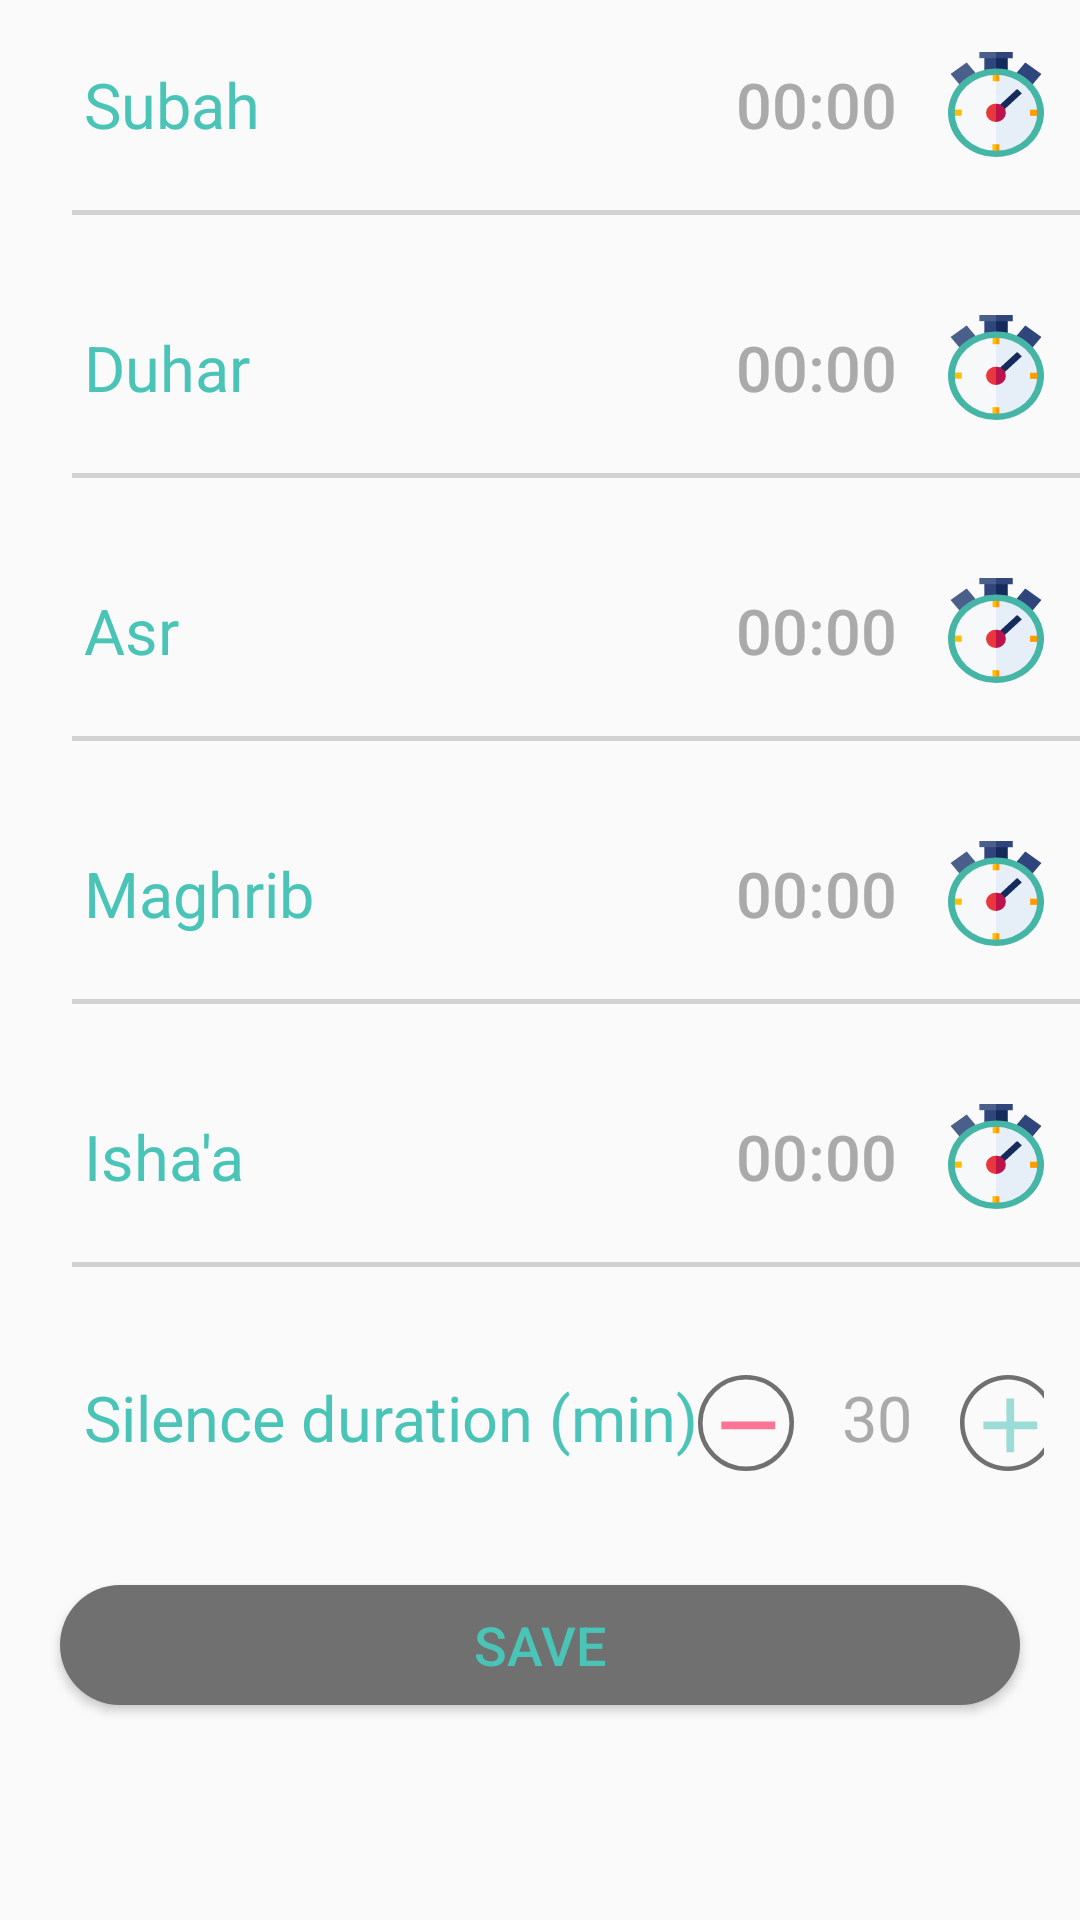

This screen was rendered from an Android layout file. Write that file and the resources it references.
<!-- AndroidManifest.xml: application theme AppTheme -->
<!-- res/layout/customizefragment.xml -->
<?xml version="1.0" encoding="utf-8"?>
<LinearLayout xmlns:android="http://schemas.android.com/apk/res/android"
    android:orientation="vertical" android:layout_width="match_parent"
    android:layout_height="match_parent"
    >
    <LinearLayout
        android:layout_width="match_parent"
        android:layout_height="46dp"
        android:layout_gravity="center"
        android:layout_margin="12sp"
        android:orientation="horizontal">
        <TextView
            android:layout_width="wrap_content"
            android:layout_height="wrap_content"
            android:layout_marginLeft="16dp"
            android:layout_marginBottom="8dp"
            android:text="Subah"
            android:textColor="@color/lightGreen"
            android:textSize="21sp" />

        <View
            android:layout_width="8dp"
            android:layout_height="0dp"
            android:layout_gravity="center"
            android:layout_weight="1"></View>
        <Button
            android:id="@+id/custom_subah_time"
            android:layout_width="wrap_content"
            android:layout_height="wrap_content"
            android:text="00:00"
            android:onClick="timePicker"
            android:textColor="@color/lightgray"
            android:background="@color/Transparent"
            android:textSize="21dp"/>
        <ImageView
            android:layout_gravity="center"
            android:layout_width="32dp"
            android:layout_height="35dp"
            android:background="@drawable/ic_group_28"/>



    </LinearLayout>
    <View
        android:background="@color/lightgray"
        android:layout_width="wrap_content"
        android:layout_height="1.5dp"
        android:alpha="0.5"
        android:layout_marginLeft="24dp"
        android:layout_marginBottom="16dp"></View>
    <LinearLayout
        android:layout_width="match_parent"
        android:layout_height="46dp"
        android:layout_gravity="center"
        android:layout_margin="12sp"
        android:orientation="horizontal">
        <TextView
            android:layout_width="wrap_content"
            android:layout_height="wrap_content"
            android:layout_marginLeft="16dp"
            android:layout_marginBottom="8dp"
            android:text="Duhar"
            android:textColor="@color/lightGreen"
            android:textSize="21sp" />

        <View
            android:layout_width="8dp"
            android:layout_height="0dp"
            android:layout_gravity="center"
            android:layout_weight="1"></View>

        <Button
            android:id="@+id/custom_duhar_time"
            android:layout_width="wrap_content"
            android:layout_height="wrap_content"
            android:text="00:00"
            android:textColor="@color/lightgray"
            android:background="@color/Transparent"
            android:textSize="21dp"/>
        <ImageView
            android:layout_gravity="center"
            android:layout_width="32dp"
            android:layout_height="35dp"
            android:background="@drawable/ic_group_28"/>

    </LinearLayout>
    <View
        android:background="@color/lightgray"
        android:layout_width="wrap_content"
        android:layout_height="1.5dp"
        android:alpha="0.5"
        android:layout_marginLeft="24dp"
        android:layout_marginBottom="16dp"></View>
    <LinearLayout
        android:layout_width="match_parent"
        android:layout_height="46dp"
        android:layout_gravity="center"
        android:layout_margin="12sp"
        android:orientation="horizontal">
        <TextView
            android:layout_width="wrap_content"
            android:layout_height="wrap_content"
            android:layout_marginLeft="16dp"
            android:layout_marginBottom="8dp"
            android:text="Asr"
            android:textColor="@color/lightGreen"
            android:textSize="21sp" />

        <View
            android:layout_width="8dp"
            android:layout_height="0dp"
            android:layout_gravity="center"
            android:layout_weight="1"></View>

        <Button
            android:id="@+id/custom_asr_time"
            android:layout_width="wrap_content"
            android:layout_height="wrap_content"
            android:text="00:00"
            android:textColor="@color/lightgray"
            android:background="@color/Transparent"
            android:textSize="21dp"/>
        <ImageView
            android:layout_gravity="center"
            android:layout_width="32dp"
            android:layout_height="35dp"
            android:background="@drawable/ic_group_28"/>

    </LinearLayout>
    <View
        android:background="@color/lightgray"
        android:layout_width="wrap_content"
        android:layout_height="1.5dp"
        android:alpha="0.5"
        android:layout_marginLeft="24dp"
        android:layout_marginBottom="16dp"></View>
    <LinearLayout
        android:layout_width="match_parent"
        android:layout_height="46dp"
        android:layout_gravity="center"
        android:layout_margin="12sp"
        android:orientation="horizontal">
        <TextView
            android:layout_width="wrap_content"
            android:layout_height="wrap_content"
            android:layout_marginLeft="16dp"
            android:layout_marginBottom="8dp"
            android:text="Maghrib"
            android:textColor="@color/lightGreen"
            android:textSize="21sp" />

        <View
            android:layout_width="8dp"
            android:layout_height="0dp"
            android:layout_gravity="center"
            android:layout_weight="1"></View>

        <Button
            android:id="@+id/custom_maghrib_time"
            android:layout_width="wrap_content"
            android:layout_height="wrap_content"
            android:background="@color/Transparent"
            android:text="00:00"
            android:textColor="@color/lightgray"
            android:textSize="21dp">

        </Button>
        <ImageView
            android:layout_gravity="center"
            android:layout_width="32dp"
            android:layout_height="35dp"
            android:background="@drawable/ic_group_28"/>

    </LinearLayout>
    <View
        android:background="@color/lightgray"
        android:layout_width="wrap_content"
        android:layout_height="1.5dp"
        android:alpha="0.5"
        android:layout_marginLeft="24dp"
        android:layout_marginBottom="16dp"></View>
    <LinearLayout
        android:layout_width="match_parent"
        android:layout_height="46dp"
        android:layout_gravity="center"
        android:layout_margin="12sp"
        android:orientation="horizontal">
        <TextView
            android:layout_width="wrap_content"
            android:layout_height="wrap_content"
            android:layout_marginLeft="16dp"
            android:layout_marginBottom="8dp"
            android:text="Isha'a"
            android:textColor="@color/lightGreen"
            android:textSize="21sp" />

        <View
            android:layout_width="8dp"
            android:layout_height="0dp"
            android:layout_gravity="center"
            android:layout_weight="1"></View>

        <Button
            android:id="@+id/custom_isha_time"
            android:layout_width="wrap_content"
            android:layout_height="wrap_content"
            android:text="00:00"
            android:textColor="@color/lightgray"
            android:background="@color/Transparent"
            android:textSize="21dp"/>
        <ImageView
            android:layout_gravity="center"
            android:layout_width="32dp"
            android:layout_height="35dp"
            android:background="@drawable/ic_group_28"/>
    </LinearLayout>
    <View
        android:background="@color/lightgray"
        android:layout_width="wrap_content"
        android:layout_height="1.5dp"
        android:alpha="0.5"
        android:layout_marginLeft="24dp"
        android:layout_marginBottom="16dp"></View>

    <LinearLayout
        android:layout_width="match_parent"
        android:layout_height="46dp"
        android:layout_gravity="center"
        android:layout_margin="12sp"
        android:orientation="horizontal">

        <TextView
            android:layout_width="wrap_content"
            android:layout_height="wrap_content"
            android:layout_marginLeft="16dp"
            android:layout_marginTop="8dp"
            android:text="Silence duration (min)"
            android:textColor="@color/lightGreen"
            android:textSize="21sp" />

        <View
            android:layout_width="8dp"
            android:layout_height="0dp"
            android:layout_gravity="center"
            android:layout_weight="1"></View>

        <ImageButton
            android:id="@+id/subtractBtn"
            android:layout_width="32dp"
            android:layout_height="32dp"
            android:layout_marginTop="8dp"
            android:background="@drawable/ic_minus" />

        <TextView
            android:id="@+id/duration"
            android:layout_width="wrap_content"
            android:layout_height="wrap_content"
            android:layout_marginLeft="16dp"
            android:layout_marginTop="8dp"
            android:layout_marginRight="16dp"
            android:text="30"
            android:textColor="@color/lightgray"
            android:textSize="21dp" />

        <ImageButton
            android:id="@+id/addBtn"
            android:layout_width="32dp"
            android:layout_height="32dp"
            android:layout_marginTop="8dp"
            android:layout_marginRight="5dp"
            android:outlineAmbientShadowColor="@color/cardview_shadow_end_color"
            android:background="@drawable/ic_plus"
            android:onClick="duration_Setter" />

    </LinearLayout>

    <Button
        android:id="@+id/save_custom"
        android:layout_width="320dp"
        android:layout_height="40dp"
        android:layout_gravity="center"
        android:layout_margin="20dp"
        android:background="@drawable/shape"
        android:onClick="sendMessage"
        android:text="Save"
        android:textSize="18dp"
        android:textColor ="@color/lightGreen"></Button>





</LinearLayout>
<!-- resources referenced by this layout -->
<resources>
  <color name="Transparent">#00000000</color>
  <color name="lightGreen">#49C4B7</color>
  <color name="lightgray">#AAAAAA</color>
  <!-- drawable ic_group_28: vector/xml drawable (drawable, 2663 chars, omitted) -->
  <!-- drawable ic_minus (drawable) -->
  <vector android:autoMirrored="true" android:height="21dp"
      android:viewportHeight="21" android:viewportWidth="21"
      android:width="21dp" xmlns:android="http://schemas.android.com/apk/res/android">
      <path android:fillColor="#00000000"
          android:pathData="M10.5,10.5m-10,0a10,10 0,1 1,20 0a10,10 0,1 1,-20 0"
          android:strokeColor="#707070" android:strokeWidth="1"/>
      <path android:fillAlpha="0.54" android:fillColor="#fd003a"
          android:fillType="evenOdd"
          android:pathData="M10.159,10.159L5.114,10.159v1.682L16.886,11.841L16.886,10.159L10.159,10.159Z" android:strokeAlpha="0.54"/>
  </vector>
  <!-- drawable ic_plus (drawable) -->
  <vector android:autoMirrored="true" android:height="21dp"
      android:viewportHeight="21" android:viewportWidth="21"
      android:width="21dp" xmlns:android="http://schemas.android.com/apk/res/android">
      <path android:fillColor="#707070"
          android:pathData="M10.5,1C5.2617,1 1,5.2617 1,10.5C1,15.7383 5.2617,20 10.5,20C15.7383,20 20,15.7383 20,10.5C20,5.2617 15.7383,1 10.5,1M10.5,0C16.299,0 21,4.701 21,10.5C21,16.299 16.299,21 10.5,21C4.701,21 0,16.299 0,10.5C0,4.701 4.701,0 10.5,0Z" android:strokeColor="#00000000"/>
      <path android:fillAlpha="0.54" android:fillColor="#49c4b7"
          android:fillType="evenOdd"
          android:pathData="M10.159,5.114v5.045L5.114,10.159v1.682h5.045v5.045h1.682L11.841,11.841h5.045L16.886,10.159L11.841,10.159L11.841,5.114Z" android:strokeAlpha="0.54"/>
  </vector>
  <!-- drawable shape (drawable) -->
  <?xml version="1.0" encoding="utf-8"?>
  <shape android:shape="rectangle" xmlns:android="http://schemas.android.com/apk/res/android">
  
      <corners
          android:bottomLeftRadius="30dp"
          android:bottomRightRadius="30dp"
          android:topLeftRadius="30dp"
          android:topRightRadius="30dp"></corners>
      <solid
          android:color="@color/darkgray"/>
  </shape>
  <style name="AppTheme" parent="Theme.AppCompat.Light.NoActionBar">
          
          <item name="colorPrimary">@color/lightgray</item>
          <item name="colorPrimaryDark">@color/lightGreen</item>
          <item name="colorAccent">@color/colorAccent</item>
      </style>
  <color name="darkgray">#707070</color>
  <color name="colorAccent">#FD003A</color>
</resources>
